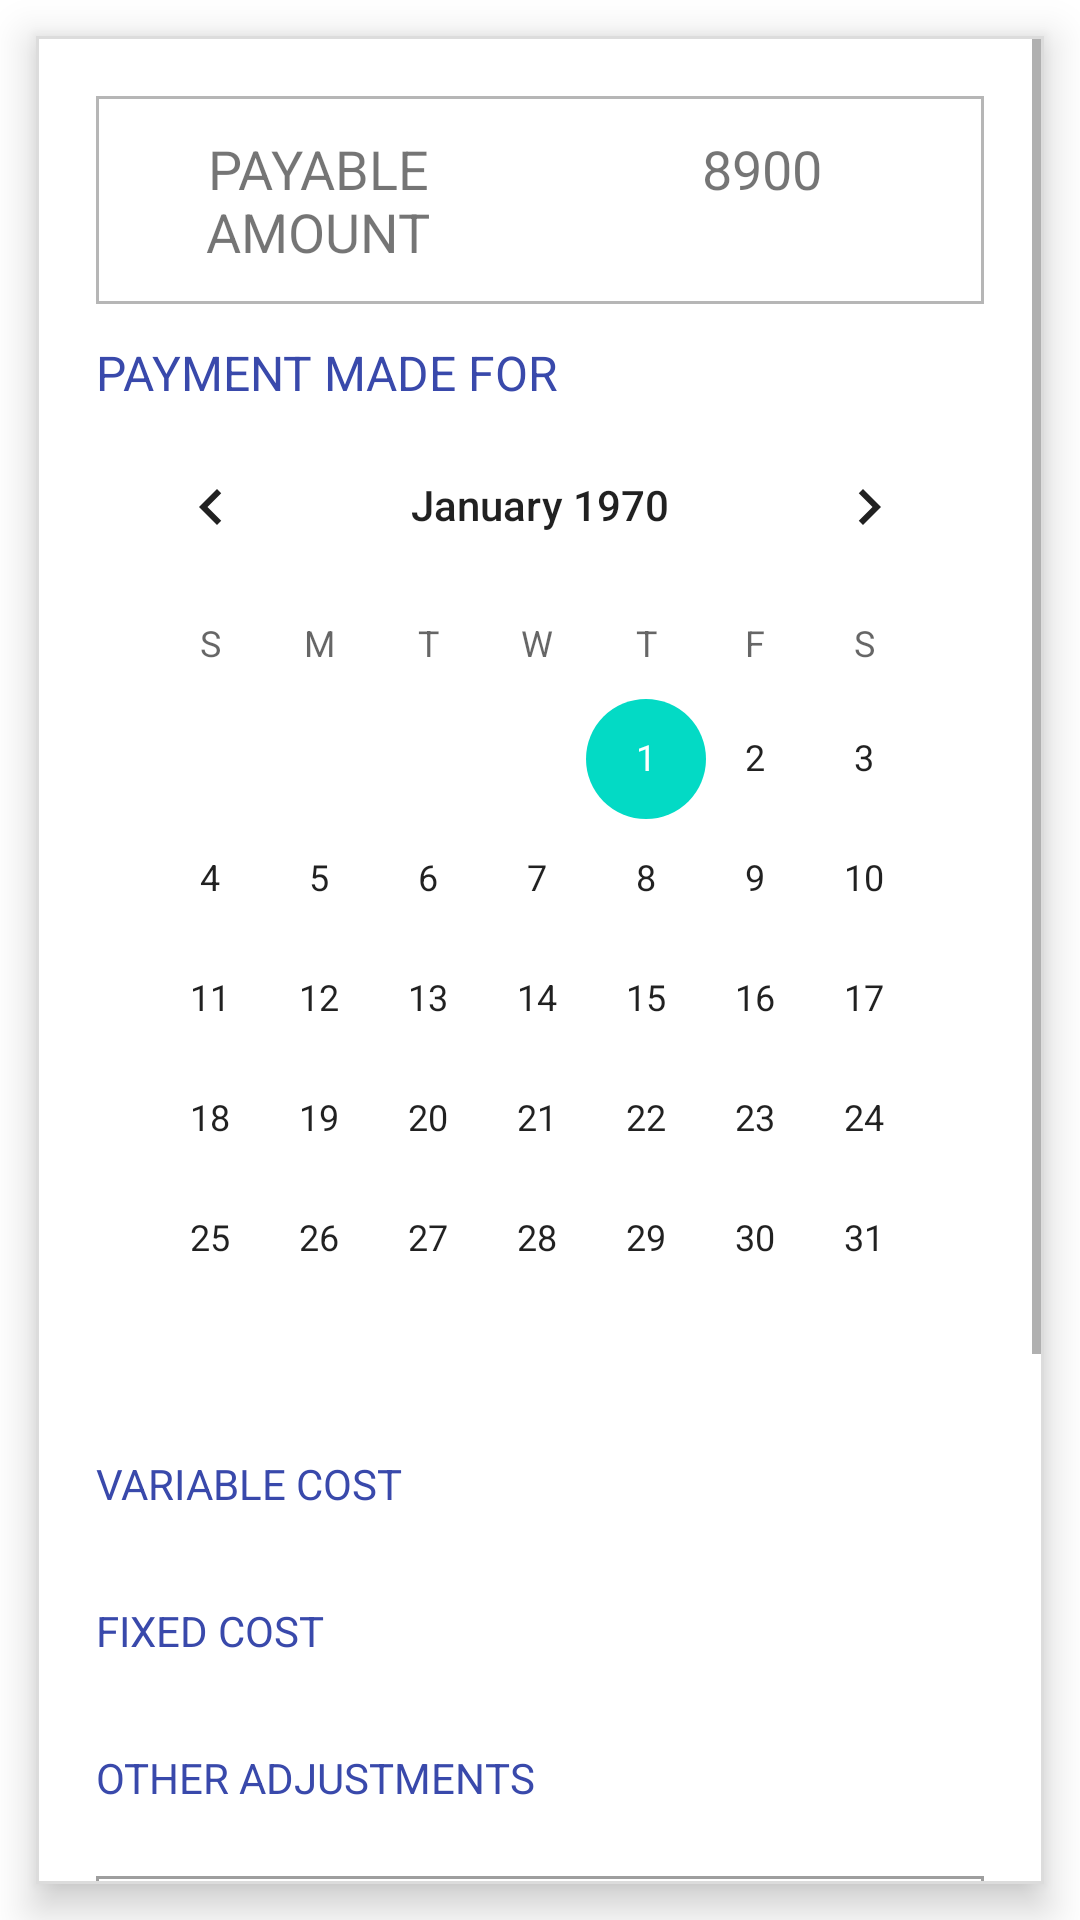

This screen was rendered from an Android layout file. Write that file and the resources it references.
<!-- AndroidManifest.xml: application theme Theme.Rental.NoActionBar -->
<!-- res/layout/fragment_add_house_tenancy_payment.xml -->
<?xml version="1.0" encoding="utf-8"?>

<LinearLayout xmlns:android="http://schemas.android.com/apk/res/android"
    xmlns:app="http://schemas.android.com/apk/res-auto"
    xmlns:tools="http://schemas.android.com/tools"
    android:layout_width="match_parent"
    android:layout_height="match_parent">

    <com.google.android.material.card.MaterialCardView
        android:id="@+id/formCardView"
        android:layout_width="match_parent"
        android:layout_height="wrap_content"
        android:layout_margin="12dp"
        app:cardCornerRadius="0dp"
        app:cardElevation="8dp"
        app:strokeColor="@color/colorLightGrey"
        app:strokeWidth="1dp">

        <ScrollView
            android:layout_width="match_parent"
            android:layout_height="wrap_content">

            <LinearLayout
                android:layout_width="match_parent"
                android:layout_height="wrap_content"
                android:orientation="vertical"
                android:padding="8dp">

                <LinearLayout
                    android:layout_width="match_parent"
                    android:layout_height="wrap_content"
                    android:layout_margin="12dp"
                    android:background="@drawable/grey_border"
                    android:orientation="horizontal"
                    android:paddingTop="12dp"
                    android:paddingBottom="12dp">

                    <TextView
                        android:layout_width="0dp"
                        android:layout_height="wrap_content"
                        android:layout_weight="1"
                        android:gravity="center_horizontal"
                        android:text="@string/payable_amount"
                        android:textSize="18sp" />

                    <TextView
                        android:id="@+id/payableAmount"
                        android:layout_width="0dp"
                        android:layout_height="wrap_content"
                        android:layout_weight="1"
                        android:gravity="center_horizontal"
                        android:text="@string/dummy_payable_amount"
                        android:textSize="18sp" />
                </LinearLayout>

                <com.google.android.material.textfield.TextInputLayout
                    android:id="@+id/paymentMadeForTil"
                    style="@style/Widget.MaterialComponents.TextInputLayout.OutlinedBox"
                    android:layout_width="match_parent"
                    android:layout_height="wrap_content"
                    android:layout_marginStart="12dp"
                    android:layout_marginEnd="12dp"
                    app:boxCornerRadiusBottomEnd="0dp"
                    app:boxCornerRadiusBottomStart="0dp"
                    app:boxCornerRadiusTopEnd="0dp"
                    app:boxCornerRadiusTopStart="0dp">

                    <TextView
                        style="@style/MaterialAlertDialog.MaterialComponents.Title.Icon"
                        android:layout_width="match_parent"
                        android:layout_height="wrap_content"
                        android:layout_below="@+id/tenantDetails"
                        android:text="@string/payment_made_for"
                        android:textColor="@color/colorPrimary"
                        android:textSize="16sp" />
                </com.google.android.material.textfield.TextInputLayout>

                <CalendarView
                    android:id="@+id/paymentMadeForCV"
                    android:layout_width="match_parent"
                    android:layout_height="wrap_content"
                    android:layout_marginStart="12dp"
                    android:layout_marginEnd="12dp" />

                <TextView
                    android:layout_width="match_parent"
                    android:layout_height="wrap_content"
                    android:layout_marginStart="12dp"
                    android:layout_marginTop="12dp"
                    android:layout_marginEnd="12dp"
                    android:layout_marginBottom="6dp"
                    android:text="@string/variable_cost"
                    android:textColor="@color/colorPrimary" />

                <androidx.recyclerview.widget.RecyclerView
                    android:id="@+id/variableUtilitiesRV"
                    android:layout_width="match_parent"
                    android:layout_height="wrap_content"
                    android:layout_marginStart="12dp"
                    android:layout_marginEnd="12dp"
                    android:layout_marginBottom="12dp"
                    android:scrollbars="vertical"
                    tools:itemCount="1"
                    tools:listitem="@layout/variable_utilities_list_item" />

                <TextView
                    android:layout_width="match_parent"
                    android:layout_height="wrap_content"
                    android:layout_marginStart="12dp"
                    android:layout_marginTop="12dp"
                    android:layout_marginEnd="12dp"
                    android:layout_marginBottom="6dp"
                    android:text="@string/fixed_cost"
                    android:textColor="@color/colorPrimary" />

                <androidx.recyclerview.widget.RecyclerView
                    android:id="@+id/fixedUtilitiesRV"
                    android:layout_width="match_parent"
                    android:layout_height="wrap_content"
                    android:layout_marginStart="12dp"
                    android:layout_marginEnd="12dp"
                    android:layout_marginBottom="12dp"
                    android:scrollbars="vertical"
                    tools:itemCount="1"
                    tools:listitem="@layout/fixed_utilities_list_item" />

                <TextView
                    android:layout_width="match_parent"
                    android:layout_height="wrap_content"
                    android:layout_marginStart="12dp"
                    android:layout_marginTop="12dp"
                    android:layout_marginEnd="12dp"
                    android:layout_marginBottom="6dp"
                    android:text="@string/other_adjustments"
                    android:textColor="@color/colorPrimary" />

                <LinearLayout
                    android:id="@+id/advanceAndDueWrapper"
                    android:layout_width="match_parent"
                    android:layout_height="wrap_content"
                    android:layout_marginStart="12dp"
                    android:layout_marginEnd="12dp"
                    android:layout_marginBottom="12dp"
                    android:orientation="horizontal"
                    android:visibility="gone">

                    <CheckBox
                        android:id="@+id/adjustAdvanceCB"
                        android:layout_width="0dp"
                        android:layout_height="wrap_content"
                        android:layout_weight="1"
                        android:text="@string/adjust_advance_of"
                        android:visibility="gone" />

                    <CheckBox
                        android:id="@+id/includeDueCB"
                        android:layout_width="0dp"
                        android:layout_height="wrap_content"
                        android:layout_weight="1"
                        android:text="@string/include_due_of"
                        android:visibility="gone" />

                </LinearLayout>

                <com.google.android.material.textfield.TextInputLayout
                    android:id="@+id/amountPaidTil"
                    style="@style/Widget.MaterialComponents.TextInputLayout.OutlinedBox"
                    android:layout_width="match_parent"
                    android:layout_height="wrap_content"
                    android:layout_margin="12dp"
                    app:boxCornerRadiusBottomEnd="0dp"
                    app:boxCornerRadiusBottomStart="0dp"
                    app:boxCornerRadiusTopEnd="0dp"
                    app:boxCornerRadiusTopStart="0dp">

                    <com.google.android.material.textfield.TextInputEditText
                        android:id="@+id/amountPaidEt"
                        android:layout_width="match_parent"
                        android:layout_height="wrap_content"
                        android:hint="@string/amount_received"
                        android:inputType="number"
                        android:padding="12dp" />

                </com.google.android.material.textfield.TextInputLayout>

                <com.google.android.material.textfield.TextInputLayout
                    android:id="@+id/paymentNoteTil"
                    style="@style/Widget.MaterialComponents.TextInputLayout.OutlinedBox"
                    android:layout_width="match_parent"
                    android:layout_height="wrap_content"
                    android:layout_margin="12dp"
                    app:boxCornerRadiusBottomEnd="0dp"
                    app:boxCornerRadiusBottomStart="0dp"
                    app:boxCornerRadiusTopEnd="0dp"
                    app:boxCornerRadiusTopStart="0dp">

                    <com.google.android.material.textfield.TextInputEditText
                        android:id="@+id/paymentNoteEt"
                        android:layout_width="match_parent"
                        android:layout_height="match_parent"
                        android:hint="@string/note"
                        android:inputType="textMultiLine"
                        android:minLines="3"
                        android:padding="12dp" />
                </com.google.android.material.textfield.TextInputLayout>

                <com.google.android.material.button.MaterialButton
                    android:id="@+id/addPaymentBtn"
                    android:layout_width="match_parent"
                    android:layout_height="wrap_content"
                    android:layout_margin="12dp"
                    android:insetTop="0dp"
                    android:insetBottom="0dp"
                    android:text="@string/add_payment"
                    app:cornerRadius="0dp" />

            </LinearLayout>
        </ScrollView>
    </com.google.android.material.card.MaterialCardView>
</LinearLayout>
<!-- res/layout/variable_utilities_list_item.xml (included above) -->
<?xml version="1.0" encoding="utf-8"?>

<LinearLayout xmlns:android="http://schemas.android.com/apk/res/android"
    xmlns:app="http://schemas.android.com/apk/res-auto"
    android:layout_width="match_parent"
    android:layout_height="wrap_content"
    android:layout_marginStart="2dp"
    android:layout_marginEnd="2dp">

    <com.google.android.material.textfield.TextInputLayout
        android:id="@+id/variableCostTil"
        style="@style/Widget.MaterialComponents.TextInputLayout.OutlinedBox"
        android:layout_width="match_parent"
        android:layout_height="wrap_content"
        app:boxCornerRadiusBottomEnd="0dp"
        app:boxCornerRadiusBottomStart="0dp"
        app:boxCornerRadiusTopEnd="0dp"
        app:boxCornerRadiusTopStart="0dp">

        <com.google.android.material.textfield.TextInputEditText
            android:id="@+id/variableCostEt"
            android:layout_width="match_parent"
            android:layout_height="wrap_content"
            android:inputType="number" />
    </com.google.android.material.textfield.TextInputLayout>
</LinearLayout>
<!-- res/layout/fixed_utilities_list_item.xml (included above) -->
<?xml version="1.0" encoding="utf-8"?>

<LinearLayout xmlns:android="http://schemas.android.com/apk/res/android"
    android:layout_width="match_parent"
    android:layout_height="wrap_content">

    <CheckBox
        android:id="@+id/fixedCostCB"
        android:layout_width="match_parent"
        android:layout_height="wrap_content" />
</LinearLayout>
<!-- resources referenced by this layout -->
<resources>
  <color name="colorLightGrey">#DCDCDC</color>
  <color name="colorPrimary">#3949AB</color>
  <!-- drawable grey_border (drawable) -->
  <?xml version="1.0" encoding="utf-8"?>
  
  <shape xmlns:android="http://schemas.android.com/apk/res/android"
      android:shape="rectangle">
      <stroke
          android:width="1dp"
          android:color="#B6B6B6" />
      
  </shape>
  <string name="add_payment">ADD PAYMENT</string>
  <string name="adjust_advance_of">ADJUST ADVANCE OF %s</string>
  <string name="amount_received">AMOUNT RECEIVED</string>
  <string name="dummy_payable_amount">8900</string>
  <string name="fixed_cost">FIXED COST</string>
  <string name="include_due_of">INCLUDE DUE OF %s</string>
  <string name="note">NOTE</string>
  <string name="other_adjustments">OTHER ADJUSTMENTS</string>
  <string name="payable_amount">PAYABLE AMOUNT</string>
  <string name="payment_made_for">PAYMENT MADE FOR</string>
  <string name="variable_cost">VARIABLE COST</string>
  <style name="Theme.Rental.NoActionBar">
          <item name="windowActionBar">false</item>
          <item name="windowNoTitle">true</item>
      </style>
</resources>
